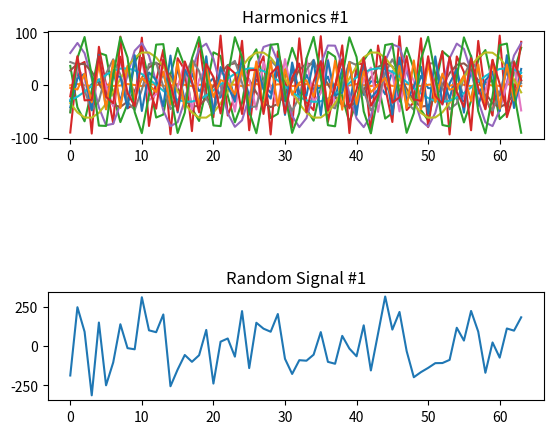
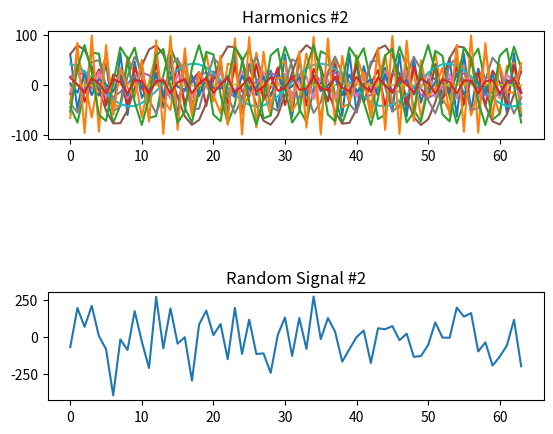
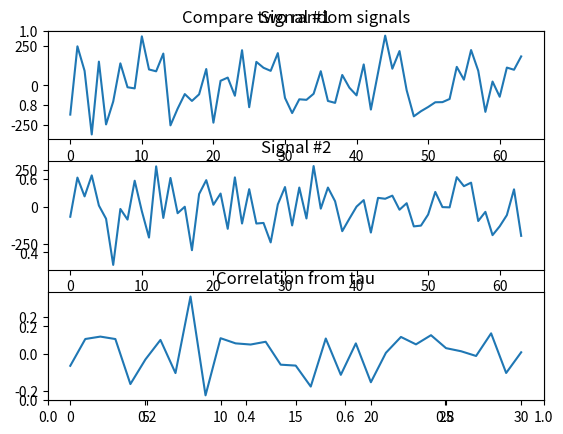
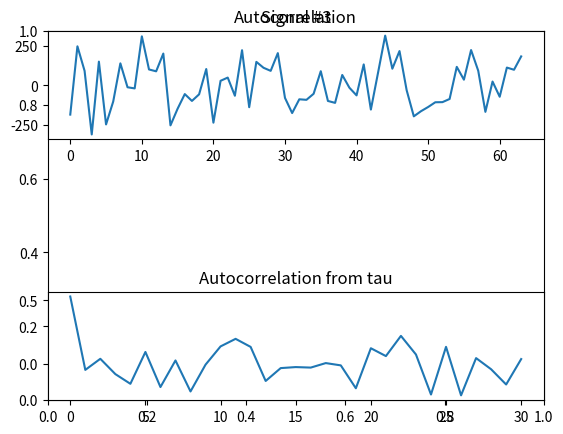

The script that saved these images, in order:
import math
import time
import matplotlib.pyplot as plt
import random
import numpy as np

n_harm = 14
w_freq = 1700
N = 64
x_t = list(range(0, N))


def generate_rand_signal(n):
    xt = list(range(0, n))
    start = time.time()
    time.sleep(1)
    harmonics = []
    for i in range(n_harm):
        A = random.randint(1, 100)
        fi = random.randint(1, 100)
        harmonics.append(list(map(
                        lambda x: A*math.sin(w_freq/(i+1)*xt.index(x) + fi),
            xt)))
    smth = list(zip(*harmonics))
    signal = []
    for el in smth:
        signal.append(sum(el))
    end = time.time() - start - 1
    return signal, harmonics, end


def get_Mx(rand_signal: list):
    start = time.time()
    time.sleep(1)
    Mx = sum(rand_signal)/N
    end = time.time() - start - 1
    return Mx, end


def get_Dx(rand_signal: list, mx: float):
    start = time.time()
    time.sleep(1)
    Dx = 0
    for i in range(N):
        Dx += (rand_signal[i] - mx)**2
    Dx = Dx/(N-1)
    end = time.time() - start - 1
    return Dx, end


def get_Rxx_func(rand_signal: list, mx: float, dx: float):
    start = time.time()
    time.sleep(1)
    func = []
    for tau in range((N - 1) // 2):
        cov_xx = 0
        for t in range((N-1)//2):
            cov_xx += (rand_signal[t] - mx)*(rand_signal[t+tau] - mx)
        cov_xx /= (N - 1)
        Rxx = cov_xx / (math.sqrt(dx) ** 2)
        func.append(Rxx)
    end = time.time() - start - 1
    return func, end


def get_Rxy_func(rand_signal1: list, mx1: float, dx1: float,
            rand_signal2: list, mx2: float, dx2: float):
    start = time.time()
    time.sleep(1)
    func = []
    for tau in range((N - 1) // 2):
        cov_xy = 0
        for t in range((N-1)//2):
            cov_xy += (rand_signal1[t] - mx1) * (rand_signal2[t + tau] - mx2)
        cov_xy /= (N - 1)
        Rxy = cov_xy /(math.sqrt(dx1)*math.sqrt(dx2))
        func.append(Rxy)
    end = time.time() - start - 1
    return func, end


def labs1_2():
    # Calculating
    (res1, harmonics1, t1) = generate_rand_signal(N)
    (res2, harmonics2, t2) = generate_rand_signal(N)
    (res3, harmonics3, t3) = generate_rand_signal(N)

    (Mx1, Mx1_time) = get_Mx(res1)
    (Mx2, Mx2_time) = get_Mx(res2)
    (Mx3, Mx3_time) = get_Mx(res3)
    (Dx1, Dx1_time) = get_Dx(res1, Mx1)
    (Dx2, Dx2_time) = get_Dx(res2, Mx2)
    (Dx3, Dx3_time) = get_Dx(res3, Mx3)

    Rxy = get_Rxy_func(res1, Mx1, Dx1, res2, Mx2, Dx2)[0]
    Rxx = get_Rxx_func(res3, Mx3, Dx3)[0]

    # Plotting
    # Plot no.1: Harmonics no.1 & random signal no.1 -> lab2_harm1.png
    plt.figure(1)
    plt.subplot(311)
    plt.title("Harmonics #1")
    for i in range(len(harmonics1)):
        plt.plot(x_t, harmonics1[i])

    plt.subplot(313)
    plt.title("Random Signal #1")
    plt.plot(x_t, res1)
    plt.savefig("./lab1_harm1.png")
    plt.close(1)

    # Plot no.2: Harmonics no.2 & random signal no.2 -> lab2_harm2.png
    plt.figure(2)
    plt.subplot(311)
    plt.title("Harmonics #2")
    for i in range(len(harmonics2)):
        plt.plot(x_t, harmonics2[i])

    plt.subplot(313)
    plt.title("Random Signal #2")
    plt.plot(x_t, res2)
    plt.savefig("./lab1_harm2.png")
    plt.close(2)

    # Plot no.3: Random signal no.1 & random signal no.2 -> lab2_compare.png
    plt.figure(3)
    plt.title("Compare two random signals")
    plt.subplot(311)
    plt.title("Signal #1")
    plt.plot(x_t, res1)
    plt.subplot(312)
    plt.title("Signal #2")
    plt.plot(x_t, res2)
    plt.subplot(313)
    plt.title("Correlation from tau")
    plt.plot(list(range(len(Rxy))), Rxy)
    plt.savefig("./lab1_compare.png")
    plt.close(3)

    # Plot no.4: Random signal no.1 & random signal no.2 -> lab2_compare.png
    plt.figure(4)
    plt.title("Autocorrelation")
    plt.subplot(311)
    plt.title("Signal #3")
    plt.plot(x_t, res1)
    plt.subplot(313)
    plt.title("Autocorrelation from tau")
    plt.plot(list(range(len(Rxx))), Rxx)
    plt.savefig("./lab1_autocor.png")
    plt.close(4)

    # Text to write into a file result.txt
    text = [
        "-- Signal #1 ({4:.5} s) parameters\n\tMx1 = {0:<20.4}\t Tm1: {1:.5} seconds\n"
        "\tDx1 = {2:<20.6}\t Td1: {3:.5} seconds\n".format(Mx1, Mx1_time,
                                                           Dx1, Dx1_time, t1),
        "-- Signal #2 ({4:.5} s) parameters\n\tMx2 = {0:<20.4}\t Tm2: {1:.5} seconds\n"
        "\tDx2 = {2:<20.6}\t Td2: {3:.5} seconds\n".format(Mx2, Mx2_time,
                                                           Dx2, Dx2_time, t2),
        "-- Signal #3 ({4:.5} s) parameters\n\tMx3 = {0:<20.4}\t Tm3: {1:.5} seconds\n"
        "\tDx3 = {2:<20.6}\t Td3: {3:.5} seconds\n".format(Mx3, Mx3_time,
                                                           Dx3, Dx3_time, t3)
    ]

    # Writing into a file
    f = open("./lab1_result.txt", "w")
    for i in text:
        f.write(i)
    f.close()


if __name__ == '__main__':
    labs1_2()
